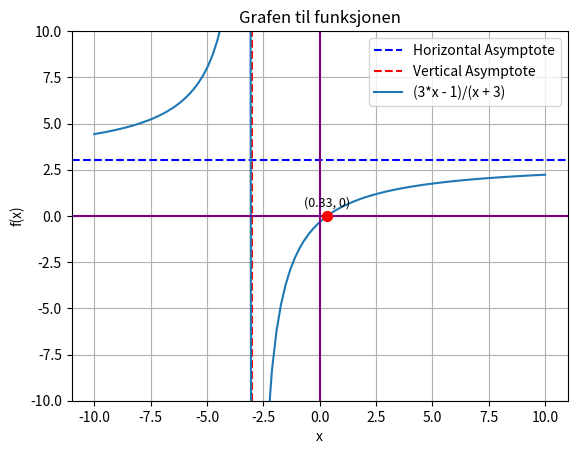

Here is the Python script that generated this plot:
import numpy as np
import matplotlib.pyplot as plt
from sympy import symbols, solve

x = symbols('x')
# skriv inn funksjonen her og to linjer ned også. Om du har nevner skriv i denominator
funksjon = (3*x - 1)/(x + 3) # (2*x**2+2*x+5)/(x-1)  x**3 - 6*x**2 + 11*x - 6  skriv inn funksjonen din her og ned i linje 10

def f(x):
    return (3*x - 1)/(x + 3)

denominator = x +3  # Extract the denominator from the function

x_verdier = np.linspace(-10, 10, 100) # Genererer x-verdier
y_verdier = f(x_verdier)

print()
try: # Bruker sympy til å finne nullpunktene. Ikke alle har nullpunkter så her sjekker vi med try except
    losning = solve(funksjon, x)   # løser funksjon(x)=0
    losning = [float(n) for n in losning] # liste med alle verdier som gir 0
    if not losning:
        raise ValueError("Sjekk meldingen litt lenger ned...")
except Exception as e:
    print(f"Likningen har ingen nullpunkter: {e}")
    losning = []
print(losning)
print(type(losning),type(x),type(funksjon))
print() # Plotter grafen under her
for n in losning: # Markerer nullpunktene
    plt.scatter(n, 0, color='red', s=50, zorder=5)
    plt.text(n, 0.5, f'({n:.2f}, 0)', fontsize=9, ha='center')

# Horisonal asymptote
ha = funksjon.limit(x, np.inf)  # Finding the horizontal asymptote as x approaches infinity
plt.axhline(y=ha, color='blue', linestyle='--', label='Horizontal Asymptote')  # Plotting the horizontal asymptote
print("Horizontal Asymptote:", ha)

# Vertikal asymptote
try: # Finding vertical asymptotes by solving the denominator of the function equal to zero
    vertical_asymptotes = solve(denominator, x)  # Solve denominator = 0
    vertical_asymptotes = [float(v) for v in vertical_asymptotes]
    print("Vertical Asymptotes:", vertical_asymptotes)
except Exception as e:
    print(f"Error finding vertical asymptotes: {e}")
    vertical_asymptotes = []
for va in vertical_asymptotes:
    plt.axvline(x=va, color='red', linestyle='--', label='Vertical Asymptote')

funkLabel = str(funksjon) # kun for å vise funksjonen på label
plt.plot(x_verdier, y_verdier, label=funkLabel)
plt.ylim(-10, 10)
plt.title('Grafen til funksjonen')
plt.xlabel('x')
plt.ylabel('f(x)')
plt.axhline(0, color='purple',linewidth=1.5)
plt.axvline(0, color='purple',linewidth=1.5)
plt.grid(True)
plt.legend() # plt.legend() is necessary to display the function label on the plot for better understanding of the graph being displayed.
plt.show()
